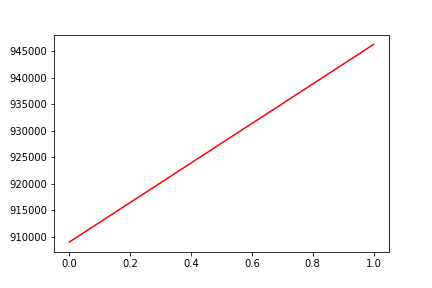

The data file committed next to this chart (first rows):
, date, assets
0, 0, 909039
1, 20160122, 946277
